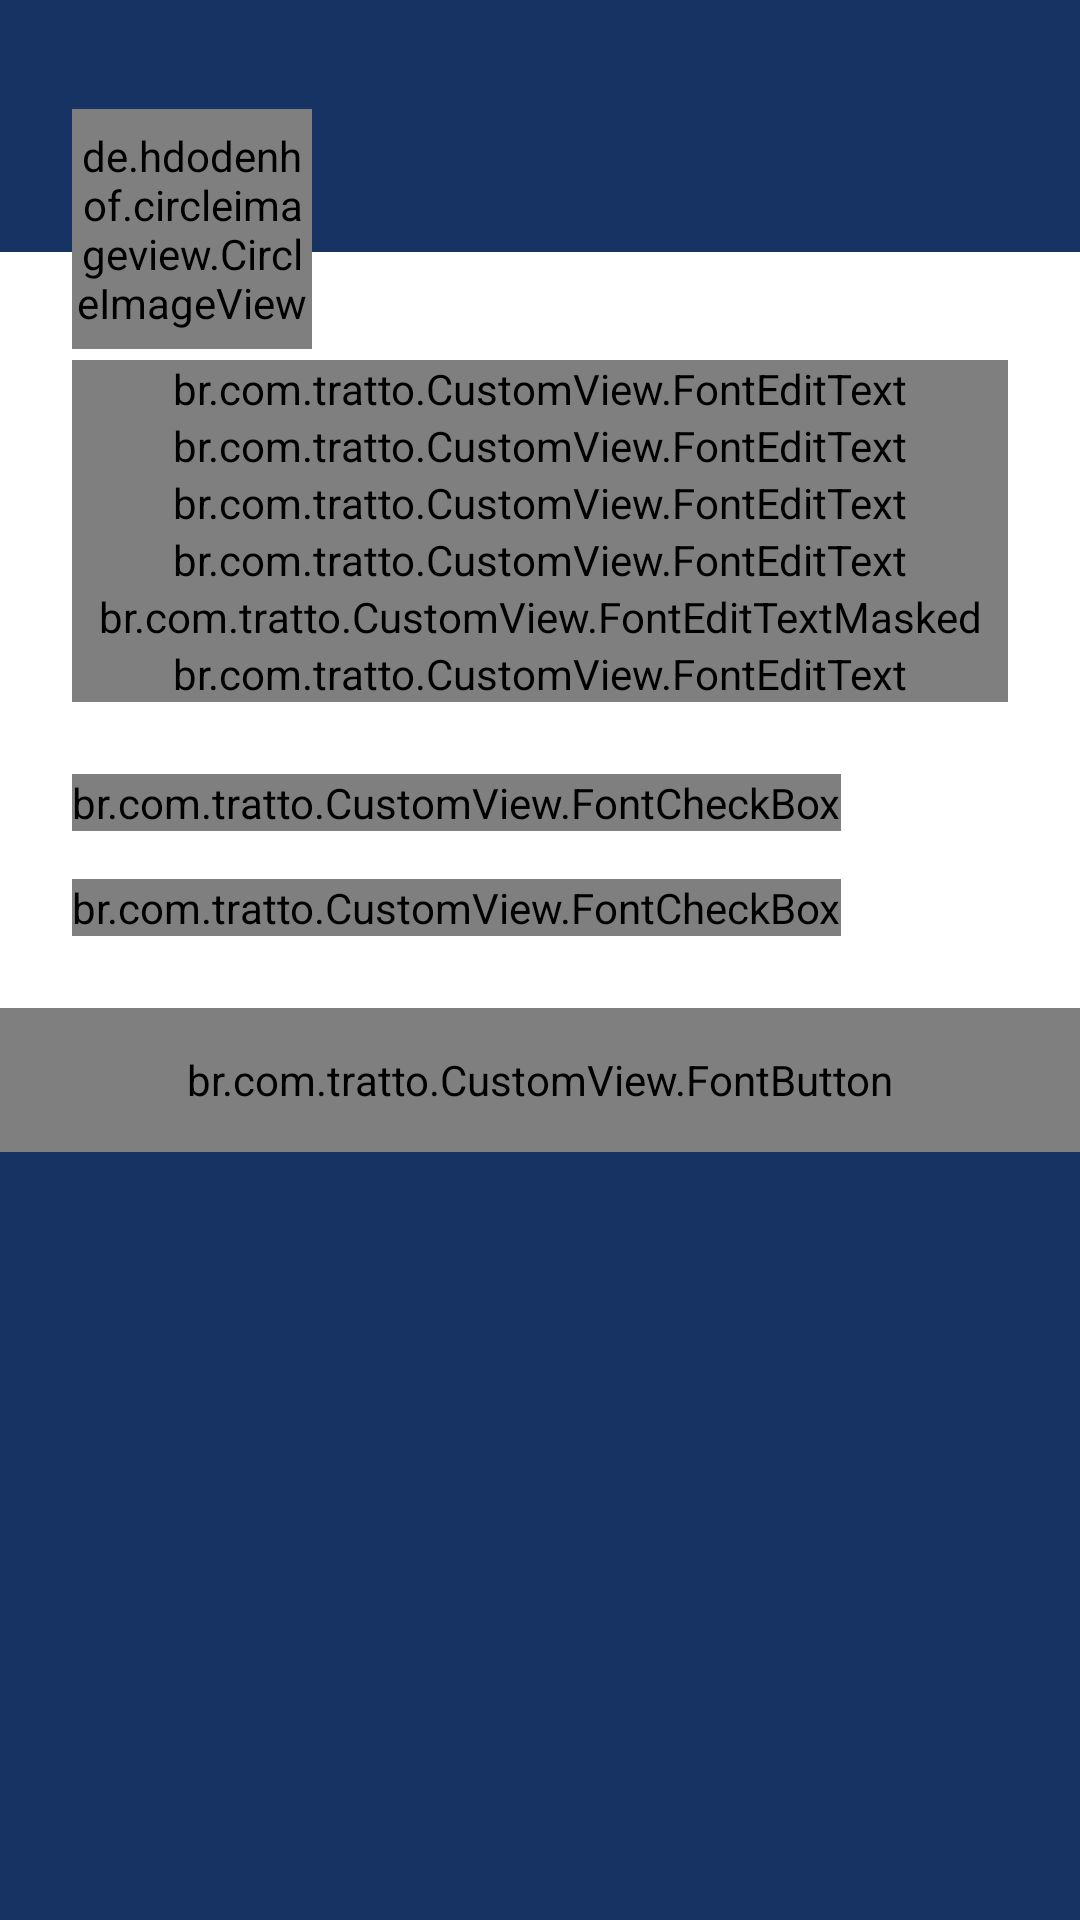

Layout XML and referenced resources for this Android screen:
<!-- AndroidManifest.xml: application theme AppTheme -->
<!-- res/layout/activity_register_person.xml -->
<?xml version="1.0" encoding="utf-8"?>
<ScrollView xmlns:android="http://schemas.android.com/apk/res/android"
    xmlns:app="http://schemas.android.com/apk/res-auto"
    xmlns:font="http://schemas.android.com/apk/res-auto"
    xmlns:tools="http://schemas.android.com/tools"
    android:layout_width="match_parent"
    android:layout_height="wrap_content"
    android:background="@color/dark_blue"
    tools:context="br.com.tratto.Activity.RegisterPersonActivity">

    <RelativeLayout
        android:layout_width="match_parent"
        android:layout_height="wrap_content">

        <RelativeLayout
            android:id="@+id/input_field_container"
            android:layout_width="match_parent"
            android:layout_height="match_parent"
            android:layout_marginTop="84dp"
            android:background="@color/white">

            <LinearLayout
                android:id="@+id/text_field_container"
                android:layout_width="match_parent"
                android:layout_height="wrap_content"
                android:orientation="vertical"
                android:paddingBottom="24dp"
                android:paddingLeft="24dp"
                android:paddingRight="24dp"
                android:paddingTop="36dp">

                <android.support.design.widget.TextInputLayout
                    android:id="@+id/layout_user_name"
                    android:layout_width="match_parent"
                    android:layout_height="wrap_content">

                    <br.com.tratto.CustomView.FontEditText
                        android:id="@+id/text_person_user_name"
                        android:layout_width="match_parent"
                        android:layout_height="wrap_content"
                        android:hint="@string/register_person_username"
                        android:inputType="text"
                        android:maxLength="70"
                        android:maxLines="1"
                        font:customFont="Roboto_Regular.ttf" />
                </android.support.design.widget.TextInputLayout>

                <android.support.design.widget.TextInputLayout
                    android:id="@+id/layout_full_name"
                    android:layout_width="match_parent"
                    android:layout_height="wrap_content">

                    <br.com.tratto.CustomView.FontEditText
                        android:id="@+id/text_person_full_name"
                        android:layout_width="match_parent"
                        android:layout_height="wrap_content"
                        android:hint="@string/register_person_fullname"
                        android:inputType="textPersonName"
                        android:maxLength="70"
                        android:maxLines="1"
                        font:customFont="Roboto_Regular.ttf" />
                </android.support.design.widget.TextInputLayout>

                <android.support.design.widget.TextInputLayout
                    android:id="@+id/layout_email"
                    android:layout_width="match_parent"
                    android:layout_height="wrap_content">

                    <br.com.tratto.CustomView.FontEditText
                        android:id="@+id/text_person_email"
                        android:layout_width="match_parent"
                        android:layout_height="wrap_content"
                        android:hint="@string/register_person_email"
                        android:inputType="textEmailAddress"
                        android:maxLines="1"
                        font:customFont="Roboto_Regular.ttf" />
                </android.support.design.widget.TextInputLayout>

                <android.support.design.widget.TextInputLayout
                    android:id="@+id/layout_phone_number"
                    android:layout_width="match_parent"
                    android:layout_height="wrap_content">

                    <br.com.tratto.CustomView.FontEditText
                        android:id="@+id/text_person_phone_number"
                        android:layout_width="match_parent"
                        android:layout_height="wrap_content"
                        android:hint="@string/register_person_phone_number"
                        android:inputType="number"
                        android:maxLines="1"
                        font:customFont="Roboto_Regular.ttf" />
                </android.support.design.widget.TextInputLayout>

                <android.support.design.widget.TextInputLayout
                    android:id="@+id/layout_cpf"
                    android:layout_width="match_parent"
                    android:layout_height="wrap_content">

                    <br.com.tratto.CustomView.FontEditTextMasked
                        android:id="@+id/text_person_cpf"
                        android:layout_width="match_parent"
                        android:layout_height="wrap_content"
                        android:hint="@string/register_person_cpf"
                        android:inputType="phone"
                        font:keep_hint="false"
                        font:allowed_chars="1234567890"
                        font:customFontE="Roboto_Regular.ttf"
                        font:mask="###.###.###-##" />
                </android.support.design.widget.TextInputLayout>

                <android.support.design.widget.TextInputLayout
                    android:id="@+id/layout_password"
                    android:layout_width="match_parent"
                    android:layout_height="wrap_content">

                    <br.com.tratto.CustomView.FontEditText
                        android:id="@+id/text_person_password"
                        android:layout_width="match_parent"
                        android:layout_height="wrap_content"
                        android:hint="@string/register_person_password"
                        android:inputType="textPassword"
                        android:maxLines="1"
                        font:customFont="Roboto_Regular.ttf" />
                </android.support.design.widget.TextInputLayout>

            </LinearLayout>

            <android.support.constraint.ConstraintLayout
                android:layout_width="match_parent"
                android:layout_height="match_parent"
                android:layout_below="@+id/text_field_container">

                <br.com.tratto.CustomView.FontButton
                    android:id="@+id/btn_create_person_profile"
                    android:layout_width="0dp"
                    android:layout_height="48dp"
                    android:layout_marginBottom="0dp"
                    android:layout_marginLeft="0dp"
                    android:layout_marginRight="0dp"
                    android:layout_marginTop="24dp"
                    android:background="@color/light_blue"
                    android:text="@string/create_person_profile"
                    android:textAllCaps="false"
                    android:textColor="@color/white"
                    android:textSize="18sp"
                    app:layout_constraintBottom_toBottomOf="parent"
                    app:layout_constraintHorizontal_bias="0.0"
                    app:layout_constraintLeft_toLeftOf="parent"
                    app:layout_constraintRight_toRightOf="parent"
                    app:layout_constraintTop_toBottomOf="@+id/check_license"
                    font:customFont="Roboto_Regular.ttf" />

                <br.com.tratto.CustomView.FontCheckBox
                    android:id="@+id/check_under_16"
                    android:layout_width="wrap_content"
                    android:layout_height="wrap_content"
                    android:layout_marginLeft="24dp"
                    android:layout_marginTop="0dp"
                    android:text="@string/confirm_under_16"
                    android:textColor="@color/dark_blue"
                    android:textSize="16sp"
                    android:theme="@style/checkBoxStyle"
                    app:layout_constraintLeft_toLeftOf="parent"
                    app:layout_constraintTop_toTopOf="parent"
                    font:customFont="Roboto_Regular.ttf" />

                <br.com.tratto.CustomView.FontCheckBox
                    android:id="@+id/check_license"
                    android:layout_width="wrap_content"
                    android:layout_height="wrap_content"
                    android:layout_marginLeft="0dp"
                    android:layout_marginTop="16dp"
                    android:text="@string/confirm_terms"
                    android:textColor="@color/dark_blue"
                    android:textSize="16sp"
                    android:theme="@style/checkBoxStyle"
                    app:layout_constraintLeft_toLeftOf="@+id/check_under_16"
                    app:layout_constraintTop_toBottomOf="@+id/check_under_16"
                    font:customFont="Roboto_Regular.ttf" />

                <br.com.tratto.CustomView.FontButton
                    android:id="@+id/btn_person_terms"
                    android:layout_width="wrap_content"
                    android:layout_height="wrap_content"
                    android:layout_marginBottom="16dp"
                    android:layout_marginLeft="8dp"
                    android:layout_marginTop="16dp"
                    android:background="@android:color/transparent"
                    android:text="@string/terms_condition"
                    android:textAllCaps="false"
                    android:textColor="@color/light_blue"
                    android:textSize="16sp"
                    app:layout_constraintBottom_toBottomOf="@+id/check_license"
                    app:layout_constraintLeft_toRightOf="@+id/check_license"
                    app:layout_constraintTop_toTopOf="@+id/check_license"
                    app:layout_constraintVertical_bias="0.5"
                    font:customFont="Roboto_Regular.ttf" />

            </android.support.constraint.ConstraintLayout>

        </RelativeLayout>

        <de.hdodenhof.circleimageview.CircleImageView
            android:id="@+id/image_register_personal_profile"
            android:layout_width="80dp"
            android:layout_height="80dp"
            android:layout_alignTop="@+id/input_field_container"
            android:layout_marginStart="24dp"
            android:layout_marginTop="-48dp"
            android:src="@drawable/user_placeholder"
            app:civ_border_color="@color/mid_dark_gray"
            app:civ_border_width="1dp" />
    </RelativeLayout>

</ScrollView>
<!-- resources referenced by this layout -->
<resources>
  <color name="dark_blue">#163363</color>
  <color name="light_blue">#5dc0f3</color>
  <color name="mid_dark_gray">#707070</color>
  <color name="white">#FFFFFF</color>
  <!-- drawable user_placeholder: png bitmap (drawable, 20656 bytes) -->
  <string name="confirm_terms">Li e aceito os</string>
  <string name="confirm_under_16">Tenho menos de 16 anos</string>
  <string name="create_person_profile">Cadastrar perfil</string>
  <string name="register_person_cpf">Seu CPF</string>
  <string name="register_person_email">Seu e-mail</string>
  <string name="register_person_fullname">Seu nome completo</string>
  <string name="register_person_password">Senha</string>
  <string name="register_person_phone_number">Seu número de telefone</string>
  <string name="register_person_username">Defina seu nome de usuário</string>
  <string name="terms_condition">termos de uso</string>
  <style name="checkBoxStyle" parent="AppTheme">
          <item name="colorAccent">@color/dark_blue</item>
      </style>
  <style name="AppTheme" parent="Theme.AppCompat.Light.DarkActionBar">
          
          <item name="colorPrimary">@color/colorPrimary</item>
          <item name="colorPrimaryDark">@color/colorPrimaryDark</item>
          <item name="colorAccent">@color/colorAccent</item>
  
          <item name="android:textColorHint">@color/edit_text_hint_color</item>
  
      </style>
  <color name="colorPrimary">#163363</color>
  <color name="colorPrimaryDark">#163363</color>
  <color name="colorAccent">#5DC0F3</color>
  <color name="edit_text_hint_color">#163363</color>
</resources>
